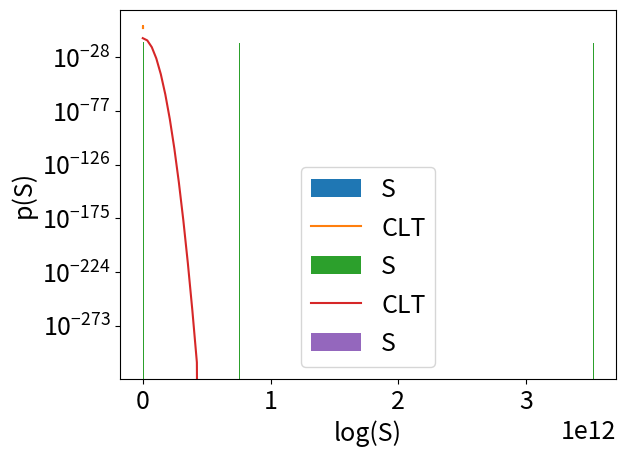

Reproduce this figure in Python.
import numpy as np
import matplotlib.pyplot as plt
import scipy.stats as stats

# usiamo caratteri leggibili!
plt.rcParams.update({'font.size': 18})

N=2 #numero di variabili da sommare
NR=100000 #numero di realizzazioni

S=np.zeros(NR) # inizializzazione
for i in range(NR):
    S[i]=S[i]+np.sum(np.random.rand(N))/N
    

# Calcoliamo media e varianza
mu_S=np.mean(S)
sigma2_S=np.std(S)
# CLT
mu=0.5
sigma=np.sqrt(1./(12*N))
mu_S,sigma2_S,mu,sigma

# Istogramma
plt.hist(S,bins=100,density=True,label="S")
# Distribuzione teorica CLT
xmin=np.min(S)
xmax=np.max(S)
x = np.linspace(xmin,xmax,101)
g=stats.norm(loc=mu, scale=sigma) 
plt.plot(x, g.pdf(x), label="CLT")
plt.legend()
plt.xlabel("S")
plt.ylabel("p(S)")
plt.show()


N=100 #numero di variabili da sommare
NR=100000 #numero di realizzazioni
a=1.5 #esponente

S=np.zeros(NR) # inizializzazione
for i in range(NR):
    x =np.random.rand(N)
    y=(1-x)**(1/(1-a))
    S[i]=S[i]+np.sum(y)/N

# Calcoliamo media e varianza
mu_S=np.mean(S)
sigma_S=np.std(S)

# Istogramma
plt.hist(S,bins=1000,density=True,label="S", log=True)
# Distribuzione teorica CLT
xmin=np.min(S)
xmax=np.max(S)
x = np.linspace(xmin,xmax,101)
g=stats.norm(loc=mu_S, scale=sigma_S) 
plt.plot(x, g.pdf(x), label="CLT")
plt.legend()
plt.xlabel("S")
plt.ylabel("p(S)")
plt.show()

# calcoliamo il logaritmo di S
logS=np.log(S)

# Istogramma del log in scala log
plt.hist(logS,bins=1000,density=True,label="S", log=True)
plt.legend()
plt.xlabel("log(S)")
plt.ylabel("p(S)")
plt.show()

